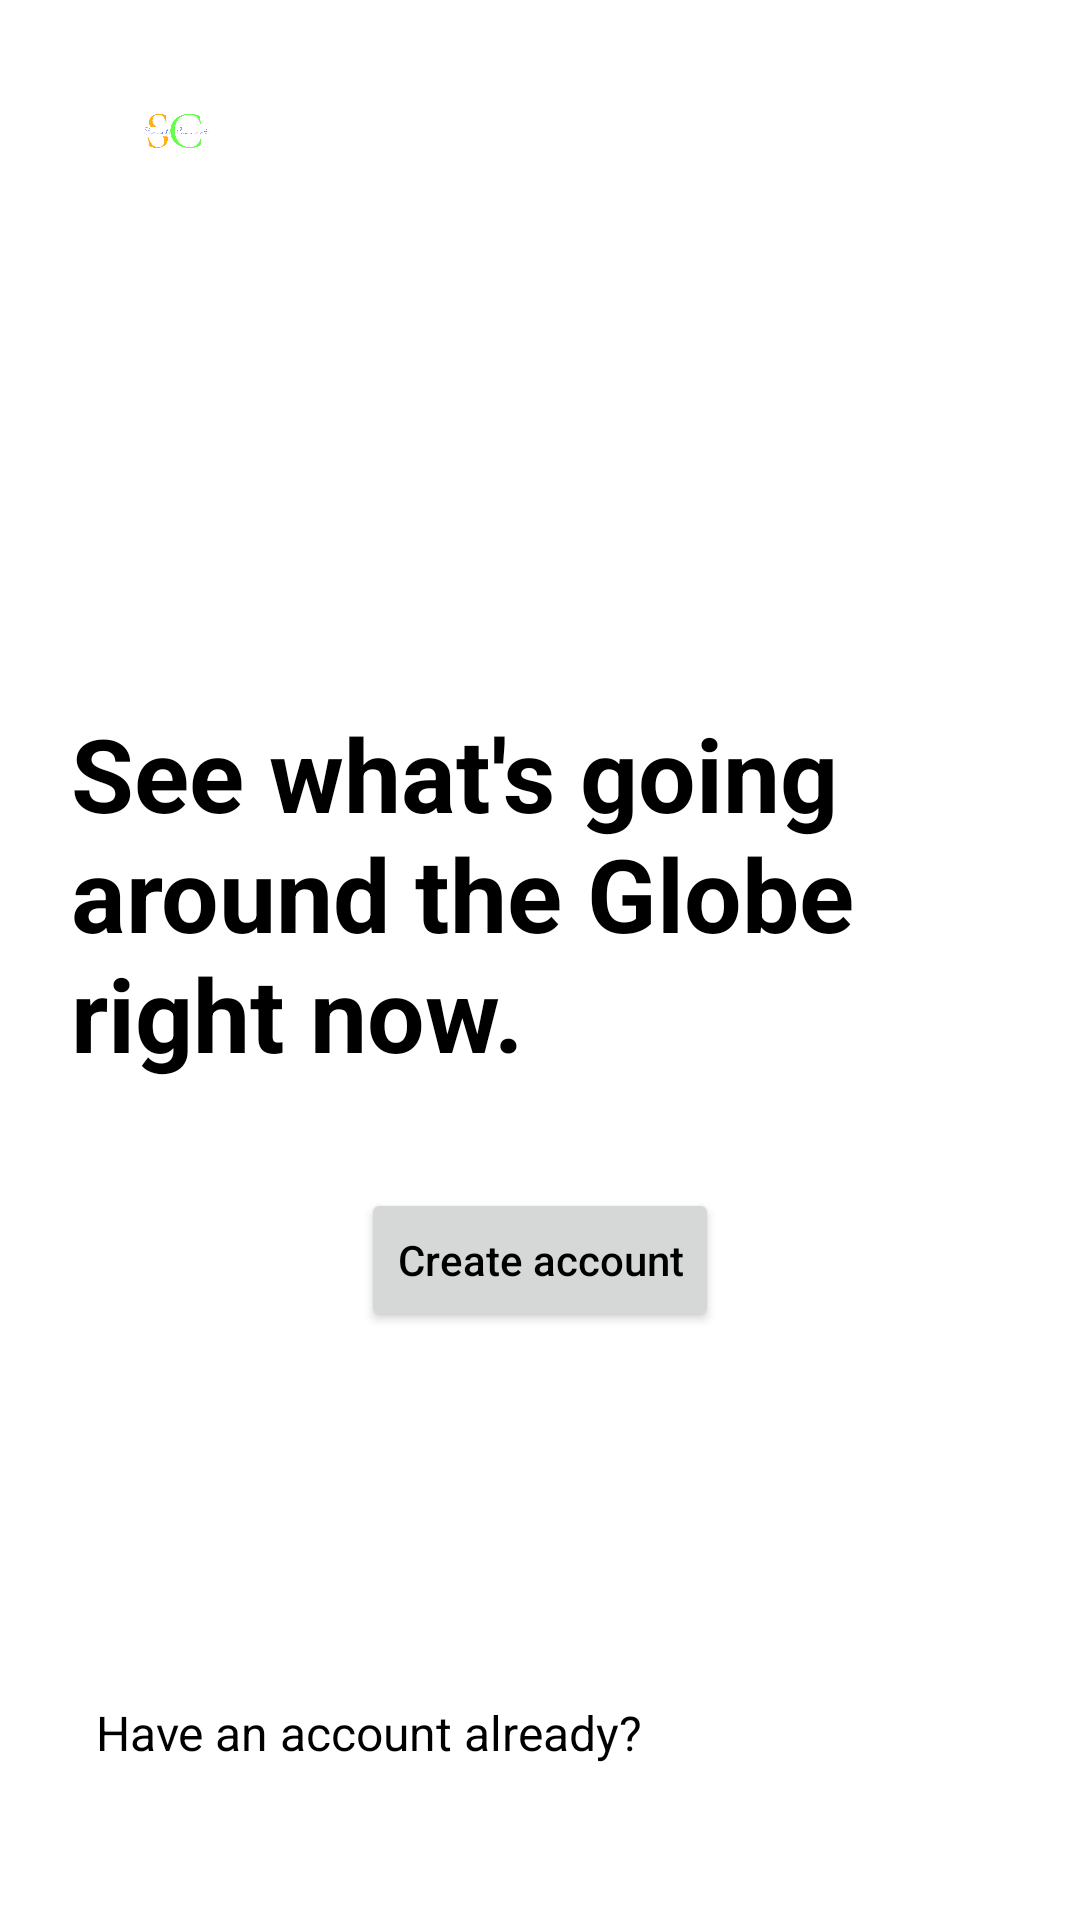

Produce the Android XML layout that renders to this screen, including the resource entries it uses.
<!-- AndroidManifest.xml: application theme Theme.Twitter -->
<!-- res/layout/activity_main.xml -->
<?xml version="1.0" encoding="utf-8"?>
<androidx.constraintlayout.widget.ConstraintLayout xmlns:android="http://schemas.android.com/apk/res/android"
    xmlns:app="http://schemas.android.com/apk/res-auto"
    xmlns:tools="http://schemas.android.com/tools"
    android:layout_width="match_parent"
    android:layout_height="match_parent"
    tools:context=".account">

    <ImageView
        android:id="@+id/imageView"
        android:layout_width="40dp"
        android:layout_height="31dp"
        android:layout_marginTop="28dp"
        app:layout_constraintEnd_toEndOf="parent"
        app:layout_constraintHorizontal_bias="0.118"
        app:layout_constraintStart_toStartOf="parent"
        app:layout_constraintTop_toTopOf="parent"
        app:srcCompat="@drawable/pip" />

    <TextView
        android:id="@+id/textView"
        android:layout_width="268dp"
        android:layout_height="129dp"
        android:layout_marginTop="176dp"
        android:fontFamily="sans-serif"
        android:text="See what's going around the Globe right now."
        android:textColor="@color/black"
        android:textSize="34sp"
        android:textStyle="bold"
        app:layout_constraintEnd_toEndOf="parent"
        app:layout_constraintHorizontal_bias="0.258"
        app:layout_constraintStart_toStartOf="parent"
        app:layout_constraintTop_toBottomOf="@+id/imageView" />

    <TextView
        android:id="@+id/textView2"
        android:layout_width="wrap_content"
        android:layout_height="wrap_content"
        android:layout_marginStart="32dp"
        android:layout_marginBottom="24dp"
        android:text="Have an account already? "
        android:textColor="@color/black"
        android:textSize="16sp"
        app:layout_constraintBottom_toBottomOf="parent"
        app:layout_constraintStart_toStartOf="parent"
        app:layout_constraintTop_toBottomOf="@+id/textView"
        app:layout_constraintVertical_bias="0.88" />

    <Button
        android:id="@+id/createAccount"
        android:layout_width="wrap_content"
        android:layout_height="wrap_content"
        android:layout_marginTop="32dp"
        android:layout_marginBottom="16dp"
        android:text="@string/create_account"
        android:textAllCaps="false"
        android:textColor="@color/black"
        app:cornerRadius="50dp"
        app:layout_constraintBottom_toTopOf="@+id/textView2"
        app:layout_constraintEnd_toEndOf="parent"
        app:layout_constraintStart_toStartOf="parent"
        app:layout_constraintTop_toBottomOf="@+id/textView"
        app:layout_constraintVertical_bias="0.0" />

    <TextView
        android:id="@+id/loginBtn"
        android:layout_width="wrap_content"
        android:layout_height="wrap_content"
        android:layout_marginStart="8dp"
        android:layout_marginEnd="140dp"
        android:layout_marginBottom="64dp"
        android:text="@string/login"
        android:textColor="#1976D2"
        app:layout_constraintBottom_toBottomOf="parent"
        app:layout_constraintEnd_toEndOf="parent"
        app:layout_constraintHorizontal_bias="0.0"
        app:layout_constraintStart_toEndOf="@+id/textView2" />

</androidx.constraintlayout.widget.ConstraintLayout>
<!-- resources referenced by this layout -->
<resources>
  <color name="black">#FF000000</color>
  <!-- drawable pip: png bitmap (drawable-v24, 29739 bytes) -->
  <string name="create_account">Create account</string>
  <string name="login">LogIn</string>
  <style name="Theme.Twitter" parent="Theme.MaterialComponents.DayNight.DarkActionBar">
          
          <item name="colorPrimary">@color/lightblue</item>
          <item name="colorPrimaryVariant">@color/purple_700</item>
          <item name="colorOnPrimary">@color/white</item>
          
          <item name="colorSecondary">@color/teal_200</item>
          <item name="colorSecondaryVariant">@color/teal_700</item>
          <item name="colorOnSecondary">@color/black</item>
          
          <item name="android:statusBarColor" tools:targetApi="l">?attr/colorPrimaryVariant</item>
          <item name="android:windowLightStatusBar">true</item>
          
      </style>
  <color name="lightblue">#66FFFF</color>
  <color name="purple_700">#FFFFFF</color>
  <color name="white">#FFFFFFFF</color>
  <color name="teal_200">#FF03DAC5</color>
  <color name="teal_700">#FF018786</color>
</resources>
